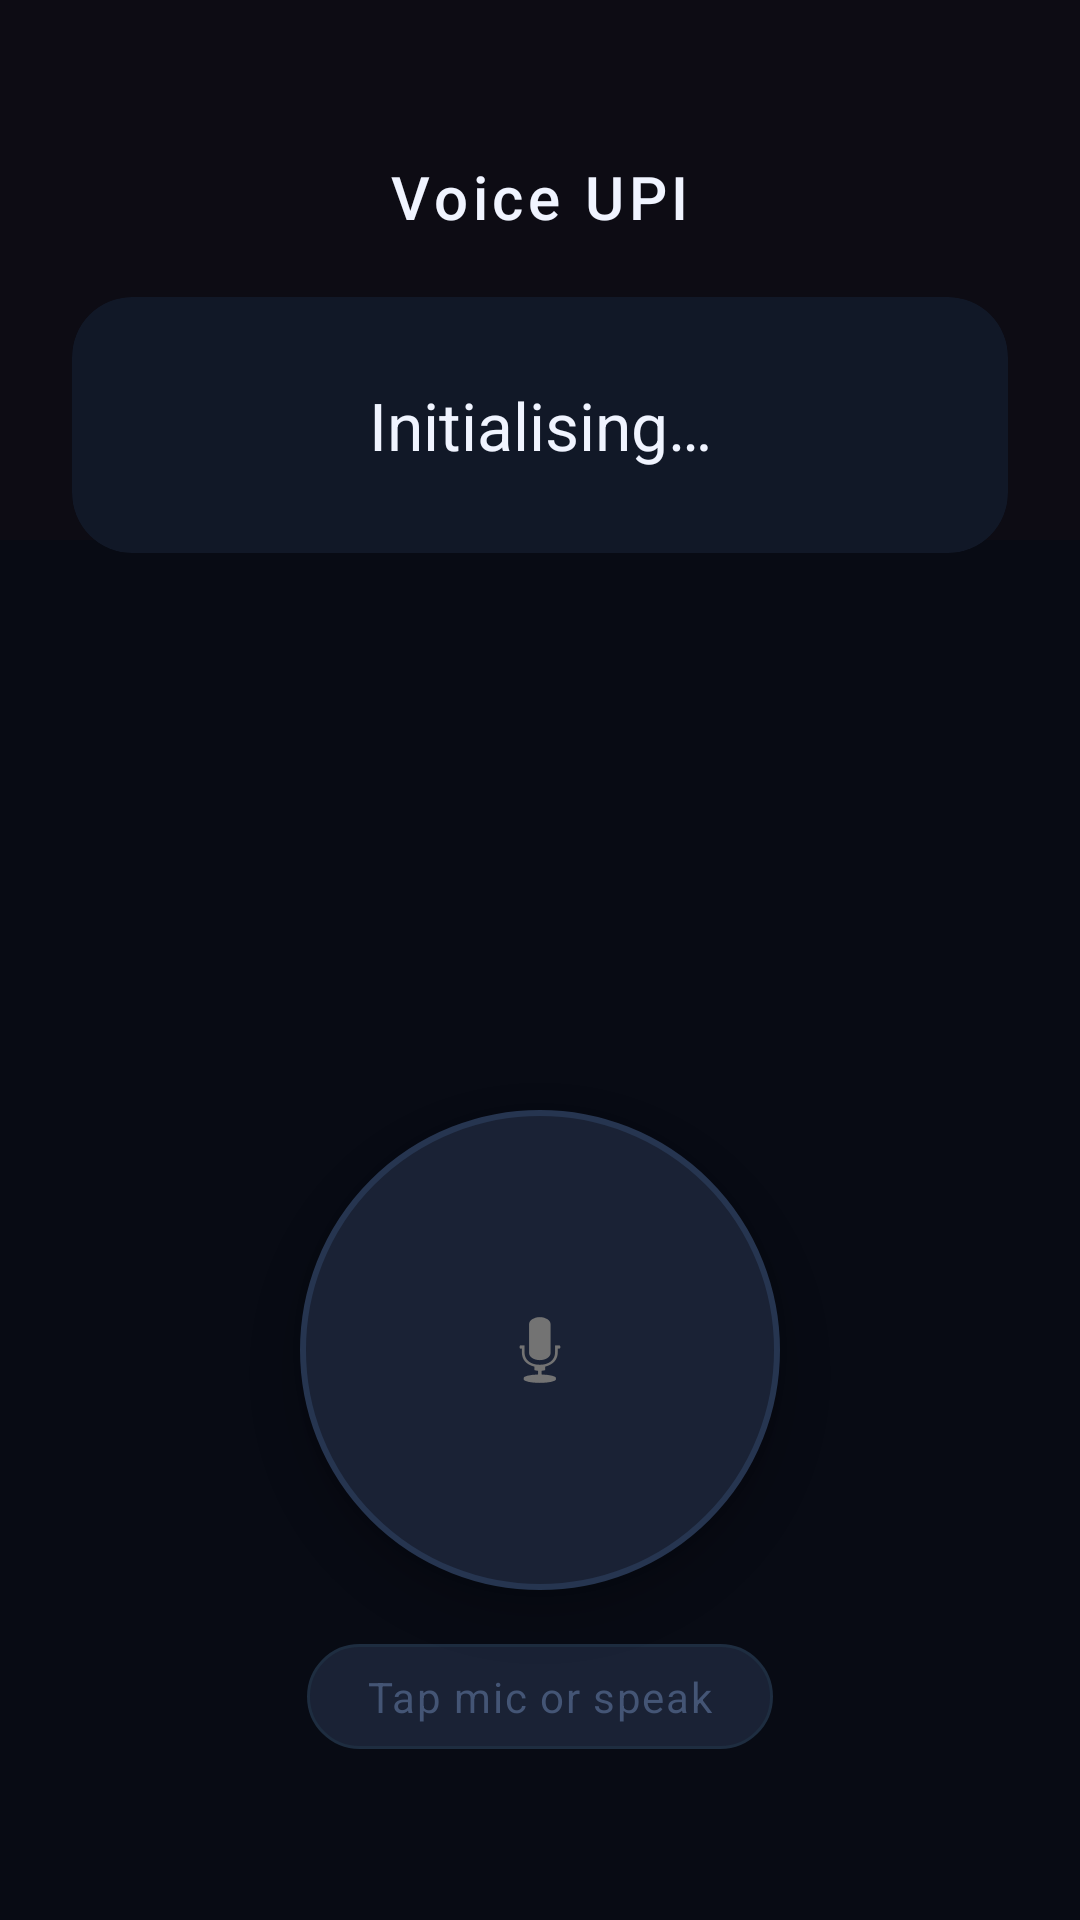

Produce the Android XML layout that renders to this screen, including the resource entries it uses.
<!-- AndroidManifest.xml: activity theme Theme.AppCompat.NoActionBar -->
<!-- res/layout/activity_voice_main.xml -->
<?xml version="1.0" encoding="utf-8"?>
<androidx.constraintlayout.widget.ConstraintLayout
    xmlns:android="http://schemas.android.com/apk/res/android"
    xmlns:app="http://schemas.android.com/apk/res-auto"
    android:layout_width="match_parent"
    android:layout_height="match_parent"
    android:background="@color/bg_dark">

    
    <View
        android:id="@+id/topGlow"
        android:layout_width="match_parent"
        android:layout_height="180dp"
        android:alpha="0.18"
        android:background="#22FF5722"
        app:layout_constraintTop_toTopOf="parent"/>

    
    <TextView
        android:id="@+id/tvAppName"
        android:layout_width="wrap_content"
        android:layout_height="wrap_content"
        android:text="Voice UPI"
        android:textColor="@color/text_primary"
        android:textSize="20sp"
        android:fontFamily="sans-serif-medium"
        android:letterSpacing="0.08"
        android:importantForAccessibility="no"
        app:layout_constraintTop_toTopOf="parent"
        app:layout_constraintStart_toStartOf="parent"
        app:layout_constraintEnd_toEndOf="parent"
        android:layout_marginTop="52dp"/>

    
    <androidx.cardview.widget.CardView
        android:id="@+id/cardStatus"
        android:layout_width="0dp"
        android:layout_height="wrap_content"
        android:layout_marginHorizontal="24dp"
        android:layout_marginTop="20dp"
        app:cardBackgroundColor="@color/bg_card"
        app:cardCornerRadius="20dp"
        app:cardElevation="0dp"
        app:layout_constraintTop_toBottomOf="@id/tvAppName"
        app:layout_constraintStart_toStartOf="parent"
        app:layout_constraintEnd_toEndOf="parent">

        <TextView
            android:id="@+id/tvStatus"
            android:layout_width="match_parent"
            android:layout_height="wrap_content"
            android:text="Initialising…"
            android:textColor="@color/text_primary"
            android:textSize="22sp"
            android:fontFamily="sans-serif"
            android:gravity="center"
            android:lineSpacingMultiplier="1.4"
            android:paddingHorizontal="24dp"
            android:paddingVertical="28dp"
            android:accessibilityLiveRegion="polite"/>

    </androidx.cardview.widget.CardView>

    
    <ImageView
        android:id="@+id/ivMicRing"
        android:layout_width="210dp"
        android:layout_height="210dp"
        android:src="@drawable/bg_mic_ring"
        android:alpha="0.0"
        android:importantForAccessibility="no"
        app:layout_constraintBottom_toBottomOf="@id/btnMic"
        app:layout_constraintTop_toTopOf="@id/btnMic"
        app:layout_constraintStart_toStartOf="@id/btnMic"
        app:layout_constraintEnd_toEndOf="@id/btnMic"/>

    
    <ImageButton
        android:id="@+id/btnMic"
        android:layout_width="160dp"
        android:layout_height="160dp"
        android:src="@android:drawable/ic_btn_speak_now"
        android:background="@drawable/bg_mic_button"
        android:scaleType="centerInside"
        android:padding="36dp"
        android:elevation="8dp"
        android:contentDescription="Microphone. Tap to speak a command."
        android:importantForAccessibility="yes"
        android:focusable="true"
        android:clickable="true"
        app:layout_constraintBottom_toBottomOf="parent"
        app:layout_constraintStart_toStartOf="parent"
        app:layout_constraintEnd_toEndOf="parent"
        android:layout_marginBottom="110dp"/>

    
    <TextView
        android:id="@+id/tvHint"
        android:layout_width="wrap_content"
        android:layout_height="wrap_content"
        android:text="Tap mic or speak"
        android:textColor="@color/text_hint"
        android:textSize="14sp"
        android:letterSpacing="0.04"
        android:importantForAccessibility="no"
        android:background="@drawable/bg_status_pill"
        android:paddingHorizontal="20dp"
        android:paddingVertical="8dp"
        app:layout_constraintTop_toBottomOf="@id/btnMic"
        app:layout_constraintStart_toStartOf="parent"
        app:layout_constraintEnd_toEndOf="parent"
        android:layout_marginTop="18dp"/>

</androidx.constraintlayout.widget.ConstraintLayout>
<!-- resources referenced by this layout -->
<resources>
  <color name="bg_card">#111827</color>
  <color name="bg_dark">#080B14</color>
  <color name="text_hint">#445575</color>
  <color name="text_primary">#F0F4FF</color>
  <!-- drawable bg_mic_button (drawable) -->
  <?xml version="1.0" encoding="utf-8"?>
  <selector xmlns:android="http://schemas.android.com/apk/res/android">
  
      
      <item android:state_selected="true">
          <shape android:shape="oval">
              <solid android:color="#FF5722"/>
              <size android:width="160dp" android:height="160dp"/>
          </shape>
      </item>
  
      
      <item android:state_pressed="true">
          <shape android:shape="oval">
              <solid android:color="#FF7043"/>
              <size android:width="160dp" android:height="160dp"/>
          </shape>
      </item>
  
      
      <item>
          <shape android:shape="oval">
              <solid android:color="#1A2235"/>
              <stroke android:width="2dp" android:color="#263550"/>
              <size android:width="160dp" android:height="160dp"/>
          </shape>
      </item>
  
  </selector>
  <!-- drawable bg_mic_ring (drawable) -->
  <?xml version="1.0" encoding="utf-8"?>
  <shape xmlns:android="http://schemas.android.com/apk/res/android"
      android:shape="oval">
      <solid android:color="#00000000"/>
      <stroke android:width="3dp" android:color="#55FF5722"/>
      <size android:width="200dp" android:height="200dp"/>
  </shape>
  <!-- drawable bg_status_pill (drawable) -->
  <?xml version="1.0" encoding="utf-8"?>
  <shape xmlns:android="http://schemas.android.com/apk/res/android"
      android:shape="rectangle">
      <solid android:color="#1A2235"/>
      <corners android:radius="50dp"/>
      <stroke android:width="1dp" android:color="#1E2D40"/>
  </shape>
</resources>
